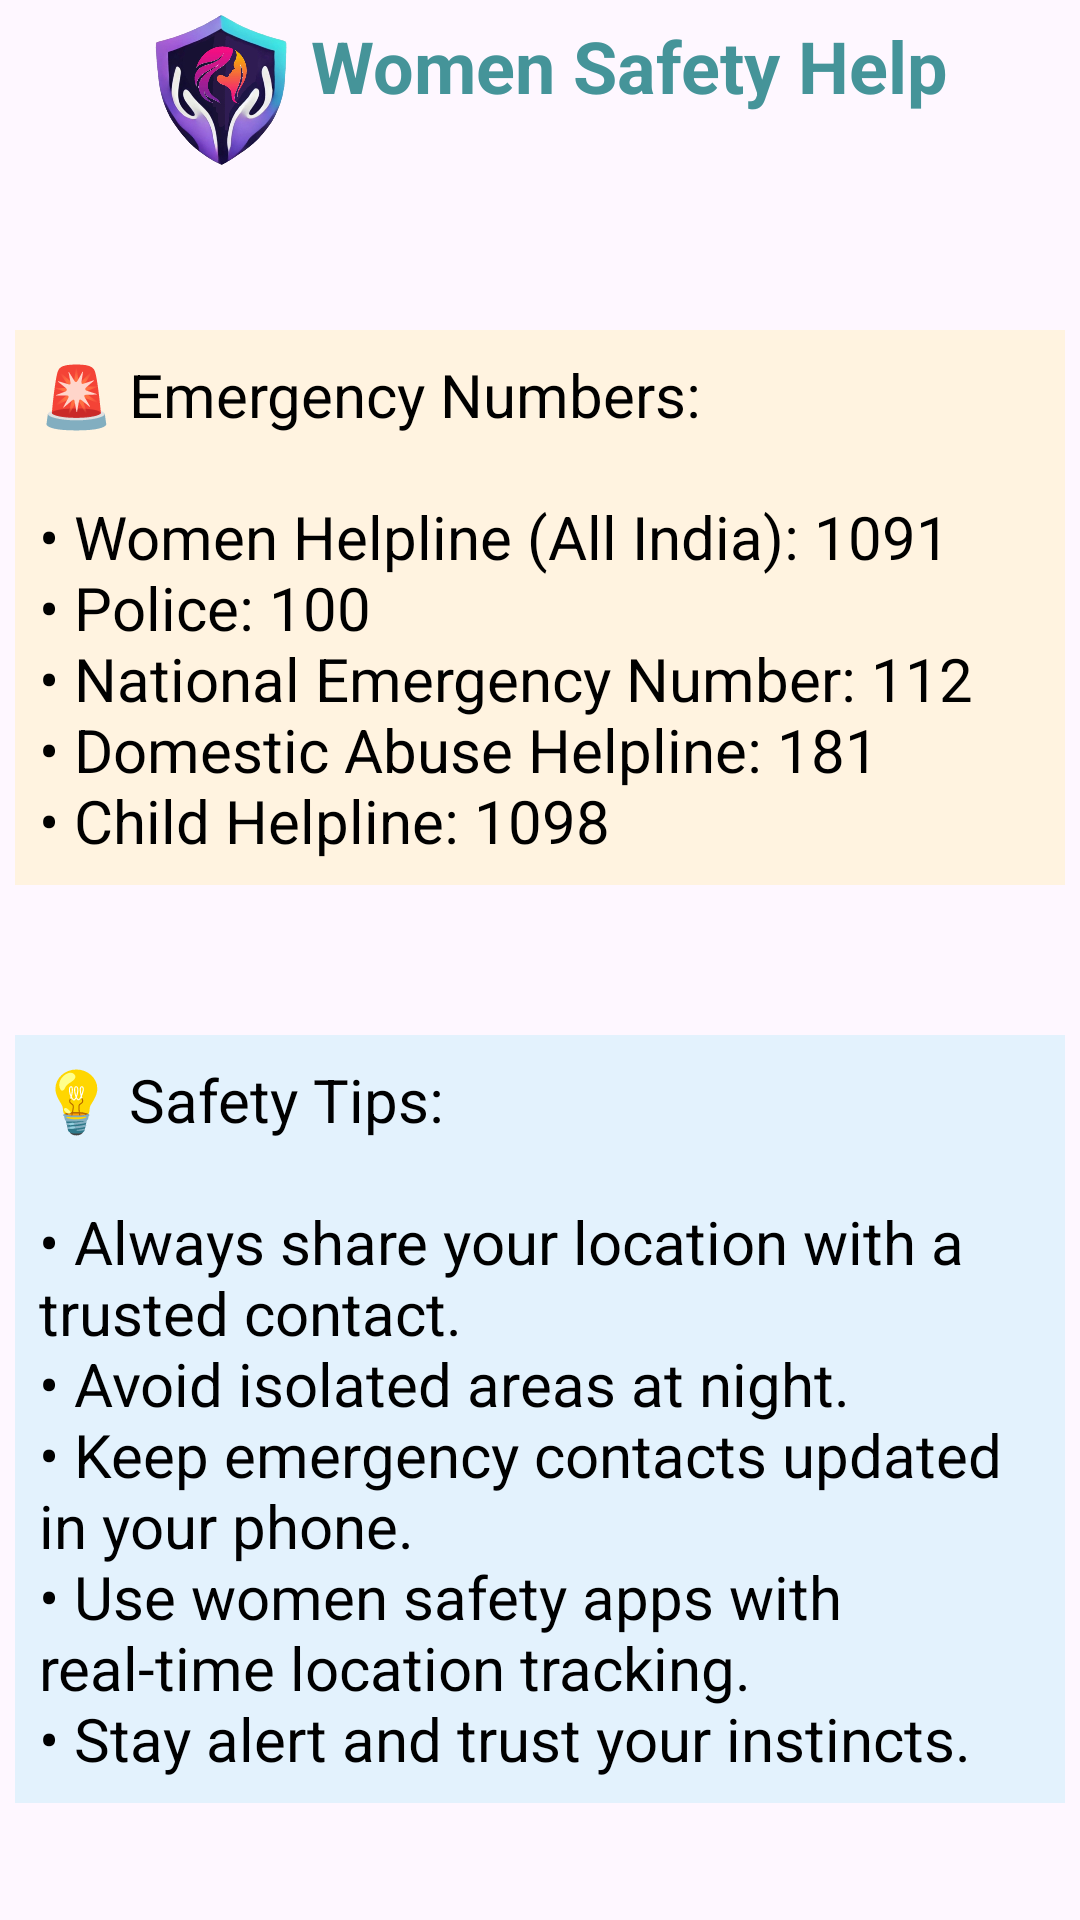

Reconstruct the res/layout file that produces this screen, plus the resources it refers to.
<!-- AndroidManifest.xml: application theme Theme.ProtecttaWomenSafetyApp -->
<!-- res/layout/activity_women_help.xml -->
<?xml version="1.0" encoding="utf-8"?>
<LinearLayout xmlns:android="http://schemas.android.com/apk/res/android"
    xmlns:app="http://schemas.android.com/apk/res-auto"
    xmlns:tools="http://schemas.android.com/tools"
    android:id="@+id/main"
    android:layout_width="match_parent"
    android:layout_height="match_parent"
    android:orientation="vertical"
    android:layout_margin="10dp"
    tools:context=".WomenHelp">

    <LinearLayout
        android:layout_width="match_parent"
        android:layout_height="wrap_content"
        android:orientation="horizontal"
        android:gravity="center">

        <ImageView
            android:layout_width="50dp"
            android:layout_height="50dp"
            android:layout_margin="5dp"
            android:id="@+id/user_dp"
            android:src="@drawable/protectta_logo"
            app:layout_constraintStart_toStartOf="parent"
            app:layout_constraintTop_toTopOf="parent" />

        <TextView
            android:id="@+id/header"
            android:layout_width="wrap_content"
            android:layout_height="wrap_content"
            android:paddingBottom="16dp"
            android:text="@string/help_title"
            android:layout_gravity="center"
            android:textColor="@color/blue"
            android:textSize="24sp"
            android:textStyle="bold" />
    </LinearLayout>

    <LinearLayout
        android:layout_width="match_parent"
        android:layout_height="wrap_content"
        android:orientation="vertical"
        android:gravity="center">

        <TextView
            android:id="@+id/emergencyNumbers"
            android:layout_width="350sp"
            android:layout_height="wrap_content"
            android:layout_marginTop="50dp"
            android:text="@string/emergency_tips"
            android:textSize="20sp"
            android:textColor="#000000"
            android:padding="8dp"
            android:background="#FFF3E0"/>

        <TextView
            android:id="@+id/helpTips"
            android:layout_width="350sp"
            android:layout_height="wrap_content"
            android:text="@string/safety_tips"
            android:textSize="20sp"
            android:textColor="#000000"
            android:layout_marginTop="50dp"
            android:padding="8dp"
            android:background="#E3F2FD"/>
    </LinearLayout>

</LinearLayout>
<!-- resources referenced by this layout -->
<resources>
  <color name="blue">#FF459499</color>
  <!-- drawable protectta_logo: png bitmap (drawable, 370041 bytes) -->
  <string name="emergency_tips">"🚨 Emergency Numbers:\n\n• Women Helpline (All India): 1091\n• Police: 100\n• National Emergency Number: 112\n• Domestic Abuse Helpline: 181\n• Child Helpline: 1098"</string>
  <string name="help_title">"Women Safety Help"</string>
  <string name="safety_tips">"💡 Safety Tips:\n\n• Always share your location with a trusted contact.\n• Avoid isolated areas at night.\n• Keep emergency contacts updated in your phone.\n• Use women safety apps with real-time location tracking.\n• Stay alert and trust your instincts."</string>
  <style name="Theme.ProtecttaWomenSafetyApp" parent="Base.Theme.ProtecttaWomenSafetyApp" />
  <style name="Base.Theme.ProtecttaWomenSafetyApp" parent="Theme.Material3.DayNight.NoActionBar">
          
          
      </style>
</resources>
